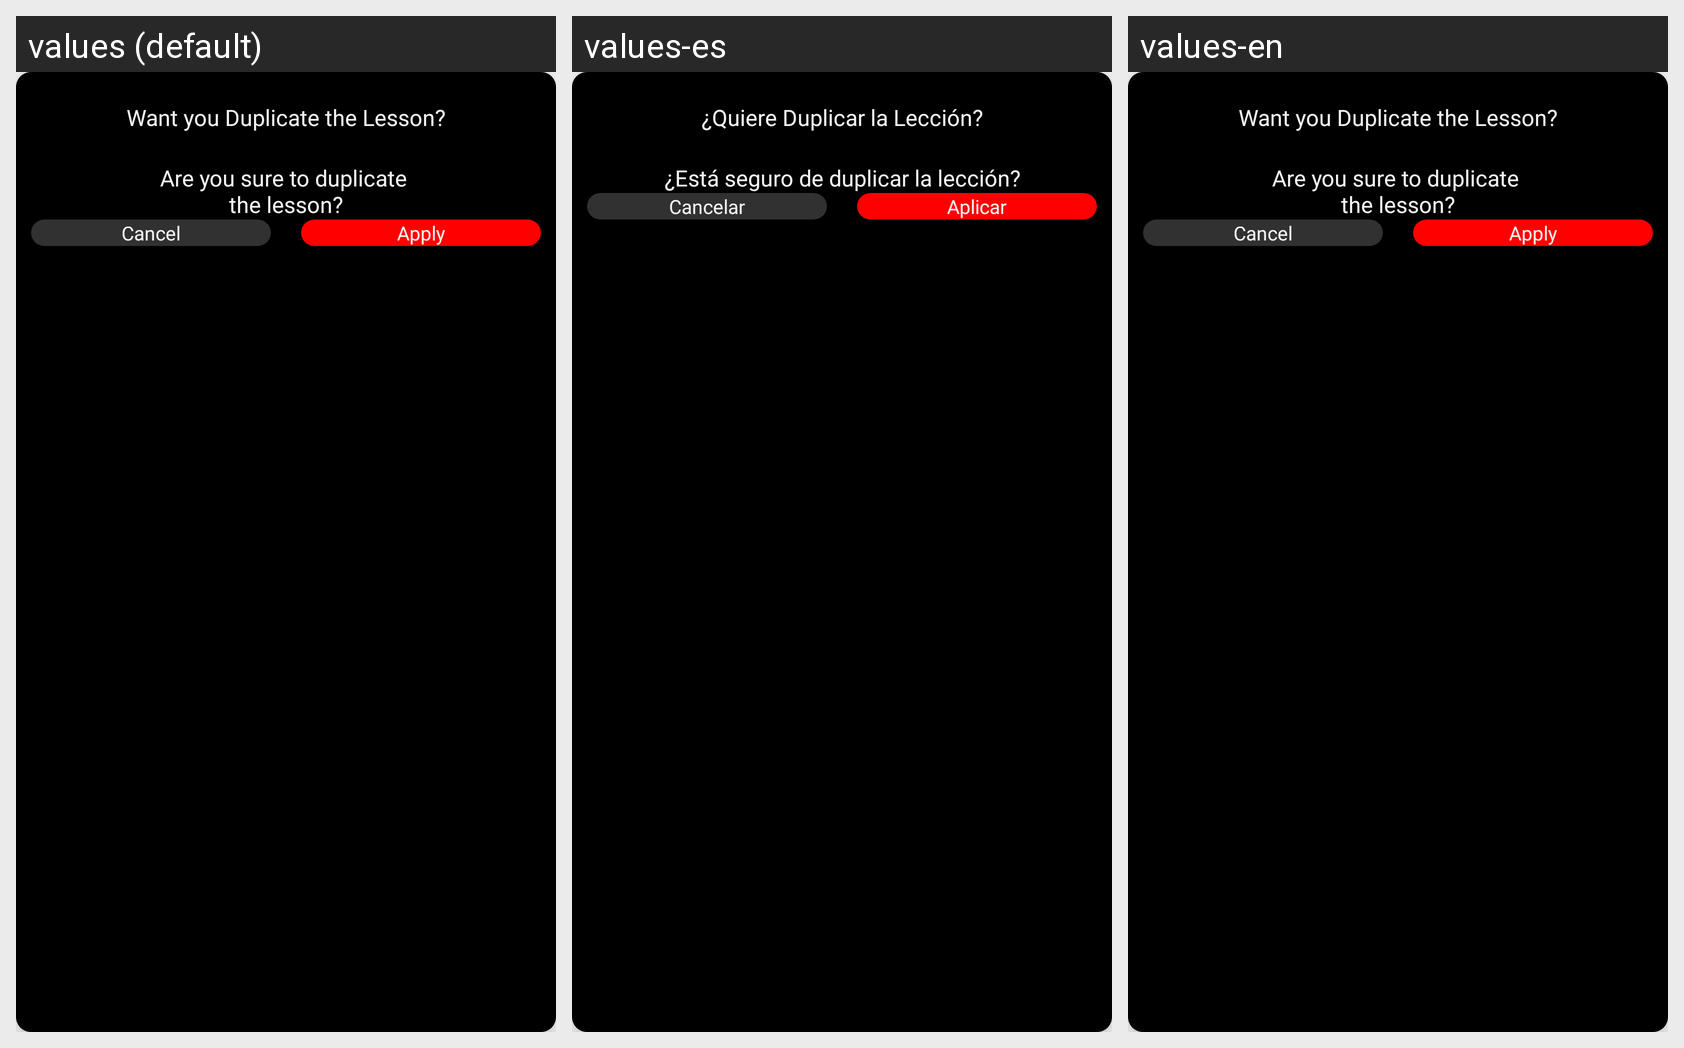

Here is an Android app screen in its default locale and in the app's own translations. Write out the translated-string differences for the strings that appear on this screen.
Android screen res/layout/dialog_number_picker.xml rendered under 3 locales, left to right: values (default), values-es, values-en. Device: Nexus 5 (rendered at 1080×1920; each locale shown at half size, 540×960, under a caption strip naming it); theme Theme.TrainerApp.
Strings drawn on this screen, with the default value and each locale's value (text and hints the layout hard-codes, and strings that could not be matched under every locale, appear in the picture but are not listed):

duplicateLesson
  values: Want you Duplicate the Lesson?
  values-es: ¿Quiere Duplicar la Lección?
  values-en: Want you Duplicate the Lesson?  [not translated; the default value is used]

duplicateLessonDesc
  values: Are you sure to duplicate 
      the lesson?
  values-es: ¿Está seguro de duplicar la lección?
  values-en: Are you sure to duplicate 
      the lesson?  [not translated; the default value is used]

cancel
  values: Cancel
  values-es: Cancelar
  values-en: Cancel  [not translated; the default value is used]

apply
  values: Apply
  values-es: Aplicar
  values-en: Apply  [not translated; the default value is used]
